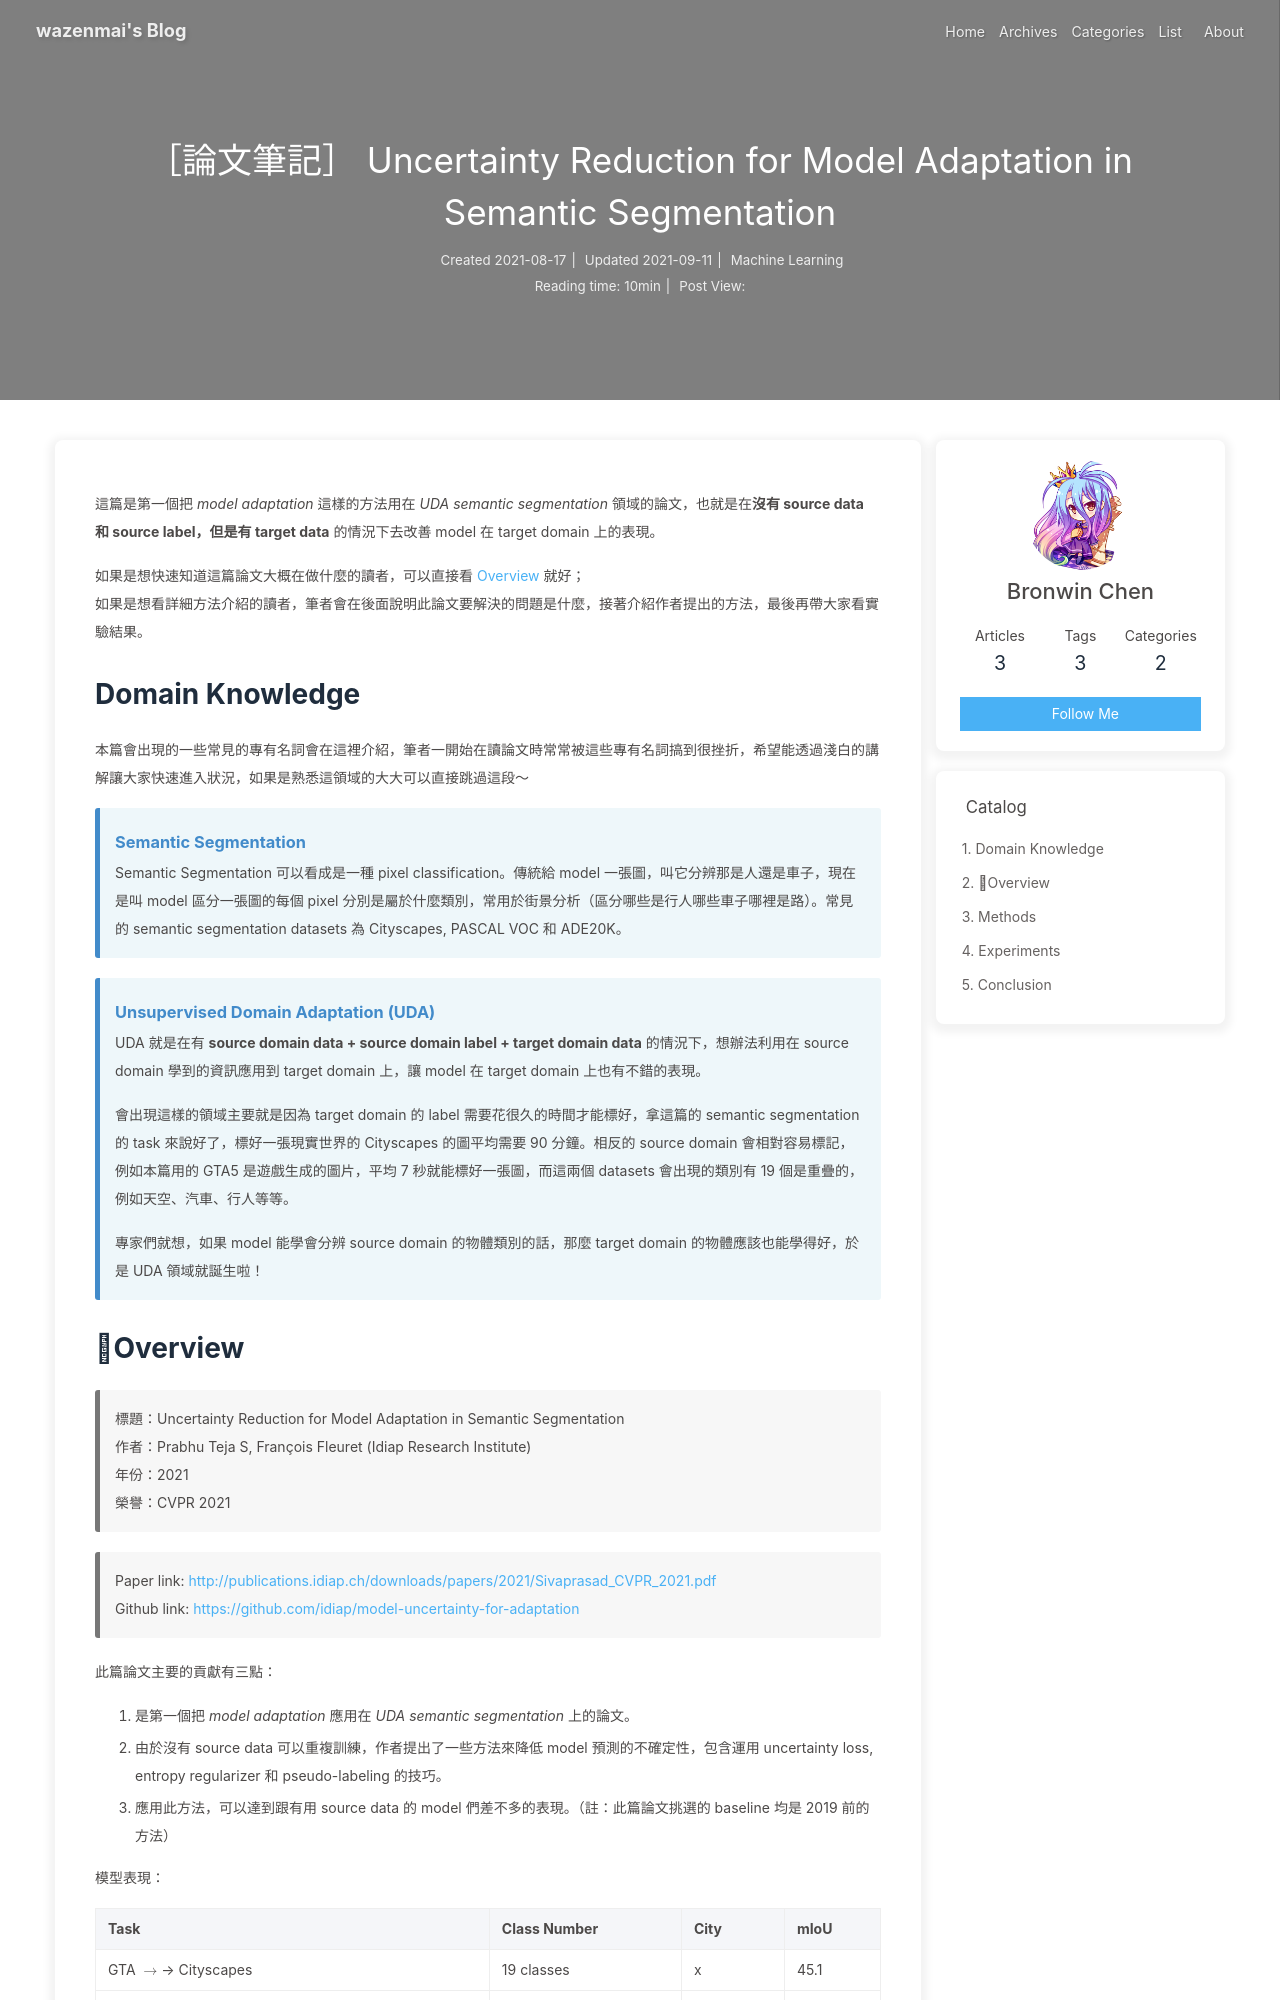

repository: wazenmai/blog · page: 論文筆記-Uncertainty-Reduction-for-Model-Adaptation-in-Semantic-Segmentation/index.html · generator: jekyll

---
title: ［論文筆記］ Uncertainty Reduction for Model Adaptation in Semantic Segmentation
date: 2021-08-17 23:54:02
cover: /assets/posts/Uncertainty-Reduction-for-Model-Adaptation-in-Semantic-Segmentation/model.png
top_img: /assets/top_img.png
description: 這篇是第一個把 "model adaptation" 這樣的方法用在 UDA semantic segmentation 領域的論文，也就是在沒有 source data 和 source label，但是有 target data 的情況下去改善 model 在 target domain 上的表現。
tags:
    - Semantic Segmentation
    - UDA
categories:
    - Machine Learning
katex: true
---
這篇是第一個把 *model adaptation* 這樣的方法用在 *UDA semantic segmentation* 領域的論文，也就是在**沒有 source data 和 source label，但是有 target data** 的情況下去改善 model 在 target domain 上的表現。

如果是想快速知道這篇論文大概在做什麼的讀者，可以直接看 [Overview](#overview) 就好；
如果是想看詳細方法介紹的讀者，筆者會在後面說明此論文要解決的問題是什麼，接著介紹作者提出的方法，最後再帶大家看實驗結果。

# Domain Knowledge

本篇會出現的一些常見的專有名詞會在這裡介紹，筆者一開始在讀論文時常常被這些專有名詞搞到很挫折，希望能透過淺白的講解讓大家快速進入狀況，如果是熟悉這領域的大大可以直接跳過這段～

{% note info no-icon %}
### Semantic Segmentation
Semantic Segmentation 可以看成是一種 pixel classification。傳統給 model 一張圖，叫它分辨那是人還是車子，現在是叫 model 區分一張圖的每個 pixel 分別是屬於什麼類別，常用於街景分析（區分哪些是行人哪些車子哪裡是路）。常見的 semantic segmentation datasets 為 Cityscapes, PASCAL VOC 和 ADE20K。
{% endnote %}

{% note info no-icon %}
### Unsupervised Domain Adaptation (UDA)
UDA 就是在有 **source domain data + source domain label + target domain data** 的情況下，想辦法利用在 source domain 學到的資訊應用到 target domain 上，讓 model 在 target domain 上也有不錯的表現。

會出現這樣的領域主要就是因為 target domain 的 label 需要花很久的時間才能標好，拿這篇的 semantic segmentation 的 task 來說好了，標好一張現實世界的 Cityscapes 的圖平均需要 90 分鐘。相反的 source domain 會相對容易標記，例如本篇用的 GTA5 是遊戲生成的圖片，平均 7 秒就能標好一張圖，而這兩個 datasets 會出現的類別有 19 個是重疊的，例如天空、汽車、行人等等。

專家們就想，如果 model 能學會分辨 source domain 的物體類別的話，那麼 target domain 的物體應該也能學得好，於是 UDA 領域就誕生啦！
{% endnote %}
